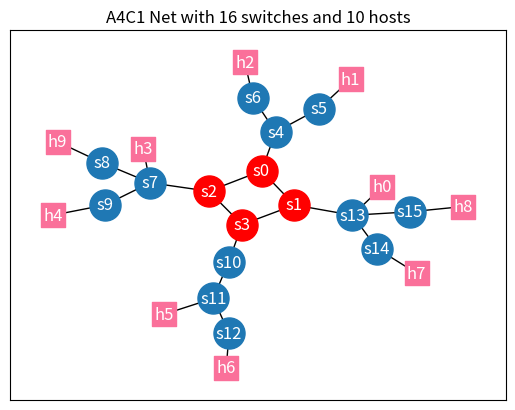

Write Python code to recreate this figure.
"""
@ author:hx
@ data:2023/05/09
拓扑与路径生成
与src.scheduling.data_processing.mininet_data.py文件配合使用
"""
import numpy as np
import networkx as nx
import matplotlib.pyplot as plt
import pandas as pd


def A4C1topo():
    """
    建立A4C1拓扑
    :return: G networkx
    """
    # edge连接
    dict1 = {0: [1, 2, 4], 1: [3, 13], 2: [3, 7], 3: [10], 4: [5, 6],
            5: [], 6: [], 7: [8, 9], 8: [], 9: [], 10: [11], 11: [12], 12: [],
             13: [14, 15], 14: [], 15: []}

    list1 = [[0 for j in range(len(dict1))] for i in range(len(dict1))]

    for key, value in dict1.items():
        for edges in value:
            list1[key][edges] = 1

    # 建立拓扑G
    G = nx.Graph()

    # 加入edge
    Matrix = np.array(list1)
    for i in range(len(Matrix)):
        for j in range(len(Matrix)):
            if Matrix[i, j] == 1:
                G.add_edge(i, j)

    G.add_nodes_from(["h1", "h2", "h3", "h4", "h5", "h6", "h7", "h8", "h9", "h10"], category="host")
    G.add_edges_from([("h1", 5), ("h2", 6), ("h3", 7), ("h4", 9),
                      ("h5", 11), ("h6", 12), ("h7", 14), ("h8", 15),
                      ("h9", 8), ("h10", 13)])
    return G


def draw(G):
    """
    对图G绘制
    :param G:
    :return:
    """
    if G is None:
        G = A4C1topo()
    # 节点位置信息
    # pos = nx.kamada_kawai_layout(G)
    pos = {0: (-2, 2), 1: (2, 2), 2: (-2, -2), 3: (2, -2),
           4: (-4, 4), 5: (-6, 4), 6: (-3.5, 5.5),
           7: (-4, -4), 8: (-5, -4), 9: (-3, -5),
           10: (4, -4), 11: (5, -5), 12: (4, -5),
           13: (4, 4), 14: (5, 4), 15: (3, 5),
           "h1": (-6.5, 2.5), "h2": (-2, 5), "h3": (-5.5, -4.5), "h4": (-4.5, -5.5),
           "h5": (5.5, -6), "h6": (4.5, -6), "h7": (5.5, 4.5), "h8": (4.5, 5.5)}
    pos = nx.kamada_kawai_layout(G)

    # 节点标记
    lable = {0: "s0", 1: "s1", 2: "s2", 3: "s3",
             4: "s4", 5: "s5", 6: "s6", 7: "s7",
             8: "s8", 9: "s9", 10: "s10", 11: "s11",
             12: "s12", 13: "s13", 14: "s14", 15: "s15",
             "h1": "h1", "h2": "h2", "h3": "h3", "h4": "h4",
             "h5": "h5", "h6": "h6", "h7": "h7", "h8": "h8",
             "h9": "h9", "h10": "h0"}

    plt.title('A4C1 Net with 16 switches and 10 hosts')

    nx.draw_networkx_nodes(G, pos=pos,
                           nodelist=[4, 5, 6, 7, 8, 9, 10, 11, 12, 13, 14, 15],
                           node_size=500,
                           node_color="#1f78b4",
                           )
    nx.draw_networkx_nodes(G, pos=pos,
                           nodelist=[0, 1, 2, 3],
                           node_size=500,
                           node_color="#FF0000",
                           # node_color="#1f78b4",
                           )
    nx.draw_networkx_nodes(G, pos=pos,
                           nodelist=["h1", "h2", "h3", "h4",
                                     "h5", "h6", "h7", "h8", "h9", "h10"],
                           node_size=300,
                           node_color="#fa709a",
                           node_shape='s')
    nx.draw_networkx_edges(G, pos=pos)
    nx.draw_networkx_labels(G, labels=lable, pos=pos, font_color='#FFFFFF')
    plt.savefig('A4C1topo.svg')
    plt.show()

# —————————————————————————————————————路由—————————————————————————————————————————————#
# routing
# —————————————————————————————————————路由—————————————————————————————————————————————#
def transformRoute2List(allpath):
    """
    将[(0,1),(1,2),(2,3)]路由转换为[0,1,2,3]
    仅仅针对edge_path使用, 但是edge_path的函数比较少，因此可以基本不用该函数
    :param allpath: 一个源到目的的所有路径，[[(),(),()], [(),(),()], [(),(),()]]
    :return: [[],[],[]]
    """
    result = []
    for path in allpath:
        temp = []  #单个path的
        for index, item in enumerate(path):
            if index == len(path) - 1:
                temp.extend(item)  # extend将tuple叉开为一个个元素加入
            else:
                temp.append(item[0])  # extend无法添加item[0]
        result.append(temp)
    return result


def transformRoute2tuple(allpath):
    """
    将路由[0,1,2,3]转换为[(0,1),(1,2),(2,3)]
    仅仅针对path使用
    :param allpath: 一个源到目的的所有路径，[[],[],[]]
    :return: [[(),(),()], [(),(),()], [(),(),()]]
    """
    result = []
    for path in allpath:
        temp = []
        for index, item in enumerate(path):
            try:
                if index == len(path) - 2:
                    temp.append(tuple((path[index], path[index+1])))
                    break
                elif index == len(path) - 1:
                    temp.append(tuple((path[index], path[index])))
                else:
                    temp.append(tuple((path[index], path[index+1])))
            except IndexError:
                print("-------------------------------------")
                print(path)
                print("-------------------------------------")
        result.append(temp)
    return result


def topoRoute(G, df):
    """
    拓扑路径生成
    :param G: 图 networkx
    :param df: 数据 dataframe
    :return: 生成路径后的df
    """
    # host2ip_dict = {"10.0.1.1": "h1", "10.0.2.2": "h2", "10.0.3.3": "h3", "10.0.4.4": "h4"}
    # path_key = [f"{i}to{j}" for j in host2ip_dict.keys() for i in host2ip_dict.keys() if i != j]
    # path_source = [i for j in host2ip_dict.values() for i in host2ip_dict.values() if i != j]
    # path_dest = [j for j in host2ip_dict.values() for i in host2ip_dict.values() if i != j]
    # 源与目的
    path_source = ["h1", "h2", "h3", "h4", "h5", "h6", "h7", "h8", "h9", "h10"]
    path_dest = ["h1", "h2", "h3", "h4", "h5", "h6", "h7", "h8", "h9", "h10"]
    path_key = [f"{i}to{j}" for j in path_dest for i in path_source if i != j]
    src = [i for j in path_dest for i in path_source if i != j]
    dst = [j for j in path_dest for i in path_source if i != j]
    path_value = []

    for i, j in zip(src, dst):
        all_path = []
        for path in nx.all_simple_paths(G, source=i, target=j):
            path.pop(0)
            path.pop()
            all_path.append(path)
        path_value.append(transformRoute2tuple(all_path))

    route_dict = dict(zip(path_key, path_value))
    # print(route_dict)

    # 路径存储
    for i in range(len(df)):
        # print("----------------------")
        index = df.loc[i]["src"] + "to" + df.loc[i]["dst"]
        df.set_value(i, 'path', route_dict[index])
        # print(df.iloc[i])
    return df


if __name__ == '__main__':
    G = A4C1topo()
    draw(G)
    topoRoute(G, [])
